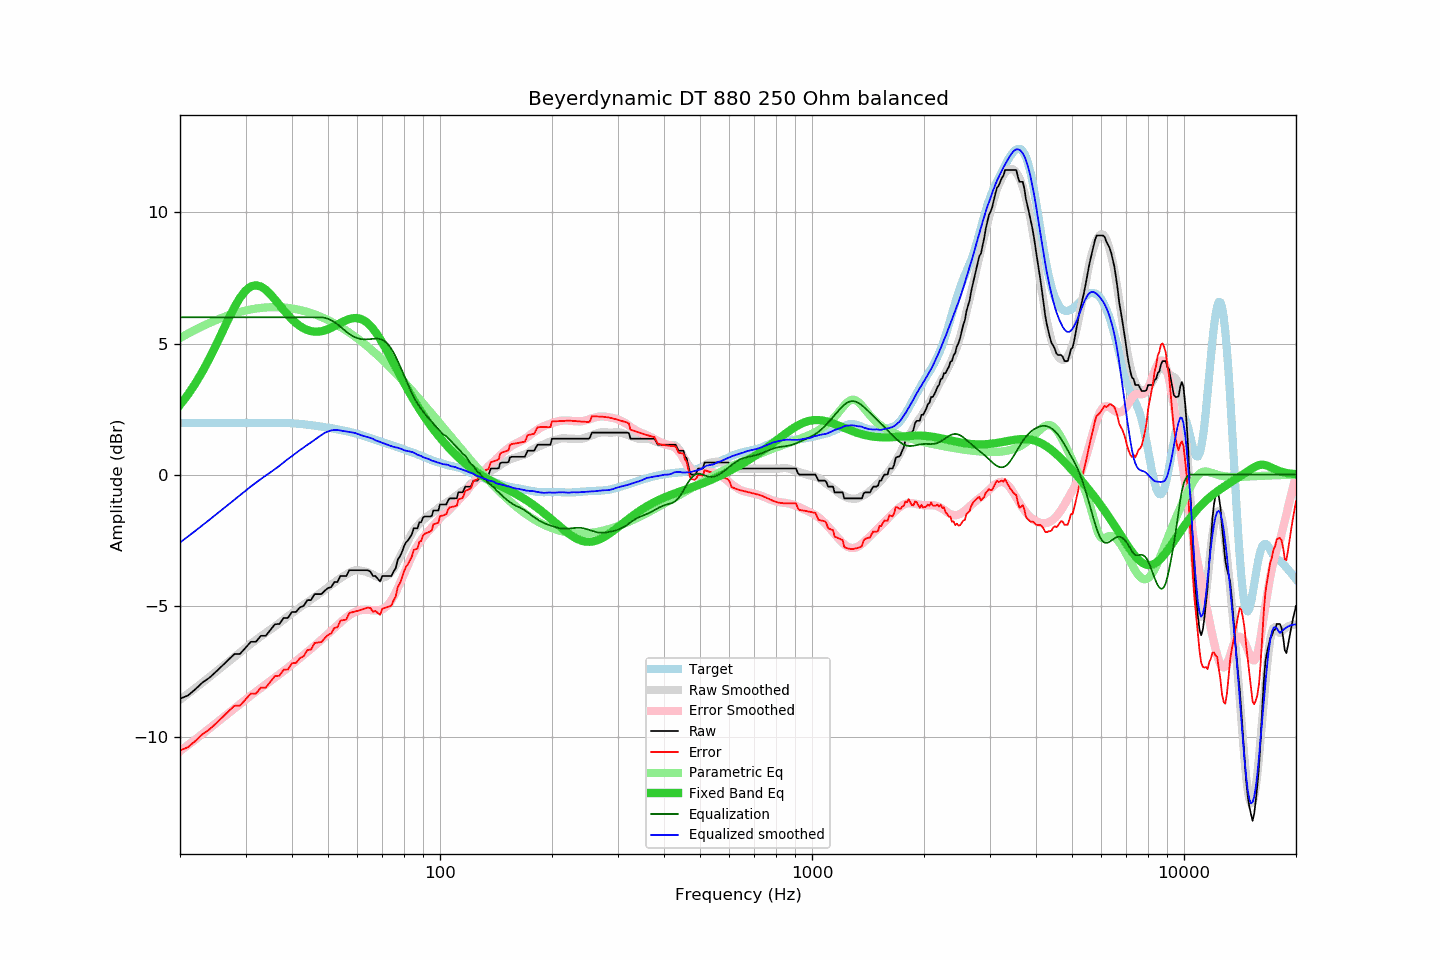

Data behind this chart, as committed beside it:
frequency, raw, error, smoothed, error_smoothed, equalization, parametric_eq, equalized_raw, equalized_smoothed, target
20, -8.55, -10.52, -8.59, -10.55, 6.00, 2.66, -2.55, -2.59, 1.97
21, -8.43, -10.40, -8.37, -10.33, 6.00, 3.05, -2.43, -2.37, 1.97
22, -8.19, -10.16, -8.14, -10.11, 6.00, 3.48, -2.19, -2.14, 1.97
23, -7.93, -9.90, -7.93, -9.89, 6.00, 3.94, -1.93, -1.93, 1.97
24, -7.75, -9.72, -7.72, -9.68, 6.00, 4.43, -1.75, -1.72, 1.97
25, -7.52, -9.49, -7.52, -9.48, 6.00, 4.94, -1.52, -1.52, 1.97
26, -7.29, -9.26, -7.33, -9.29, 6.00, 5.45, -1.29, -1.33, 1.97
27, -7.07, -9.04, -7.14, -9.10, 6.00, 5.94, -1.07, -1.14, 1.97
28, -6.85, -8.82, -6.96, -8.92, 6.00, 6.38, -0.85, -0.96, 1.97
29, -6.84, -8.81, -6.79, -8.75, 6.00, 6.75, -0.84, -0.79, 1.97
30, -6.61, -8.58, -6.62, -8.58, 6.00, 7.02, -0.61, -0.62, 1.97
31, -6.38, -8.35, -6.45, -8.43, 6.00, 7.18, -0.38, -0.45, 1.97
32, -6.38, -8.35, -6.31, -8.28, 6.00, 7.22, -0.38, -0.31, 1.97
33, -6.15, -8.13, -6.17, -8.14, 6.00, 7.18, -0.15, -0.17, 1.98
34, -6.15, -8.13, -6.04, -8.01, 6.00, 7.05, -0.15, -0.04, 1.98
35, -5.93, -7.91, -5.91, -7.88, 6.00, 6.88, 0.07, 0.09, 1.98
36, -5.71, -7.69, -5.79, -7.75, 6.00, 6.68, 0.29, 0.21, 1.98
37, -5.70, -7.68, -5.67, -7.62, 6.00, 6.47, 0.30, 0.33, 1.98
38, -5.47, -7.44, -5.53, -7.49, 6.00, 6.27, 0.53, 0.47, 1.97
39, -5.47, -7.44, -5.41, -7.37, 6.00, 6.09, 0.53, 0.59, 1.97
40, -5.24, -7.20, -5.29, -7.24, 6.00, 5.92, 0.76, 0.71, 1.96
41, -5.24, -7.19, -5.18, -7.12, 6.00, 5.78, 0.76, 0.82, 1.95
42, -5.07, -7.00, -5.07, -7.00, 6.00, 5.67, 0.93, 0.93, 1.93
43, -5.01, -6.93, -4.96, -6.88, 6.00, 5.58, 0.99, 1.04, 1.92
44, -4.79, -6.69, -4.86, -6.76, 6.00, 5.51, 1.21, 1.14, 1.90
45, -4.79, -6.68, -4.77, -6.65, 6.00, 5.47, 1.21, 1.23, 1.89
46, -4.56, -6.43, -4.67, -6.53, 6.00, 5.45, 1.44, 1.33, 1.87
47, -4.56, -6.41, -4.58, -6.42, 6.00, 5.45, 1.44, 1.42, 1.85
48, -4.56, -6.39, -4.49, -6.30, 6.00, 5.47, 1.44, 1.51, 1.83
49, -4.43, -6.24, -4.39, -6.19, 5.98, 5.50, 1.55, 1.59, 1.81
50, -4.33, -6.12, -4.30, -6.07, 5.94, 5.55, 1.61, 1.64, 1.79
51, -4.29, -6.06, -4.20, -5.96, 5.89, 5.60, 1.60, 1.69, 1.77
52, -4.10, -5.85, -4.12, -5.85, 5.82, 5.66, 1.72, 1.70, 1.75
53, -4.10, -5.83, -4.03, -5.74, 5.73, 5.72, 1.63, 1.70, 1.73
54, -3.87, -5.57, -3.96, -5.64, 5.64, 5.78, 1.77, 1.68, 1.70
55, -3.87, -5.55, -3.88, -5.54, 5.54, 5.84, 1.67, 1.66, 1.68
56, -3.87, -5.53, -3.81, -5.45, 5.45, 5.89, 1.58, 1.64, 1.66
57, -3.65, -5.28, -3.74, -5.37, 5.37, 5.93, 1.72, 1.63, 1.63
58, -3.65, -5.26, -3.69, -5.30, 5.30, 5.96, 1.65, 1.61, 1.61
59, -3.65, -5.23, -3.66, -5.25, 5.25, 5.97, 1.60, 1.59, 1.58
60, -3.65, -5.20, -3.65, -5.20, 5.20, 5.97, 1.55, 1.55, 1.55
61, -3.65, -5.17, -3.66, -5.18, 5.18, 5.95, 1.53, 1.52, 1.52
62, -3.65, -5.14, -3.68, -5.16, 5.16, 5.90, 1.51, 1.48, 1.49
63, -3.65, -5.11, -3.70, -5.16, 5.16, 5.85, 1.51, 1.46, 1.46
64, -3.65, -5.07, -3.74, -5.16, 5.16, 5.77, 1.51, 1.43, 1.42
65, -3.70, -5.09, -3.77, -5.17, 5.17, 5.68, 1.47, 1.40, 1.39
66, -3.87, -5.23, -3.81, -5.18, 5.18, 5.57, 1.31, 1.37, 1.36
67, -3.87, -5.20, -3.87, -5.19, 5.19, 5.45, 1.32, 1.31, 1.33
68, -3.97, -5.27, -3.91, -5.18, 5.18, 5.32, 1.21, 1.28, 1.30
69, -4.08, -5.36, -3.93, -5.17, 5.17, 5.18, 1.09, 1.24, 1.28
70, -3.87, -5.12, -3.93, -5.14, 5.14, 5.03, 1.27, 1.21, 1.25
71, -3.87, -5.09, -3.92, -5.09, 5.09, 4.88, 1.22, 1.17, 1.22
72, -3.87, -5.06, -3.87, -5.01, 5.01, 4.72, 1.14, 1.14, 1.19
73, -3.87, -5.03, -3.80, -4.92, 4.92, 4.57, 1.05, 1.11, 1.16
74, -3.87, -5.00, -3.71, -4.80, 4.80, 4.41, 0.93, 1.09, 1.13
75, -3.70, -4.80, -3.60, -4.66, 4.66, 4.25, 0.96, 1.06, 1.10
76, -3.58, -4.65, -3.46, -4.50, 4.50, 4.10, 0.92, 1.04, 1.07
77, -3.24, -4.29, -3.31, -4.33, 4.33, 3.94, 1.09, 1.02, 1.05
78, -3.13, -4.15, -3.16, -4.15, 4.15, 3.79, 1.02, 1.00, 1.02
79, -2.96, -3.95, -3.00, -3.97, 3.97, 3.65, 1.01, 0.97, 0.99
... 553 more rows
